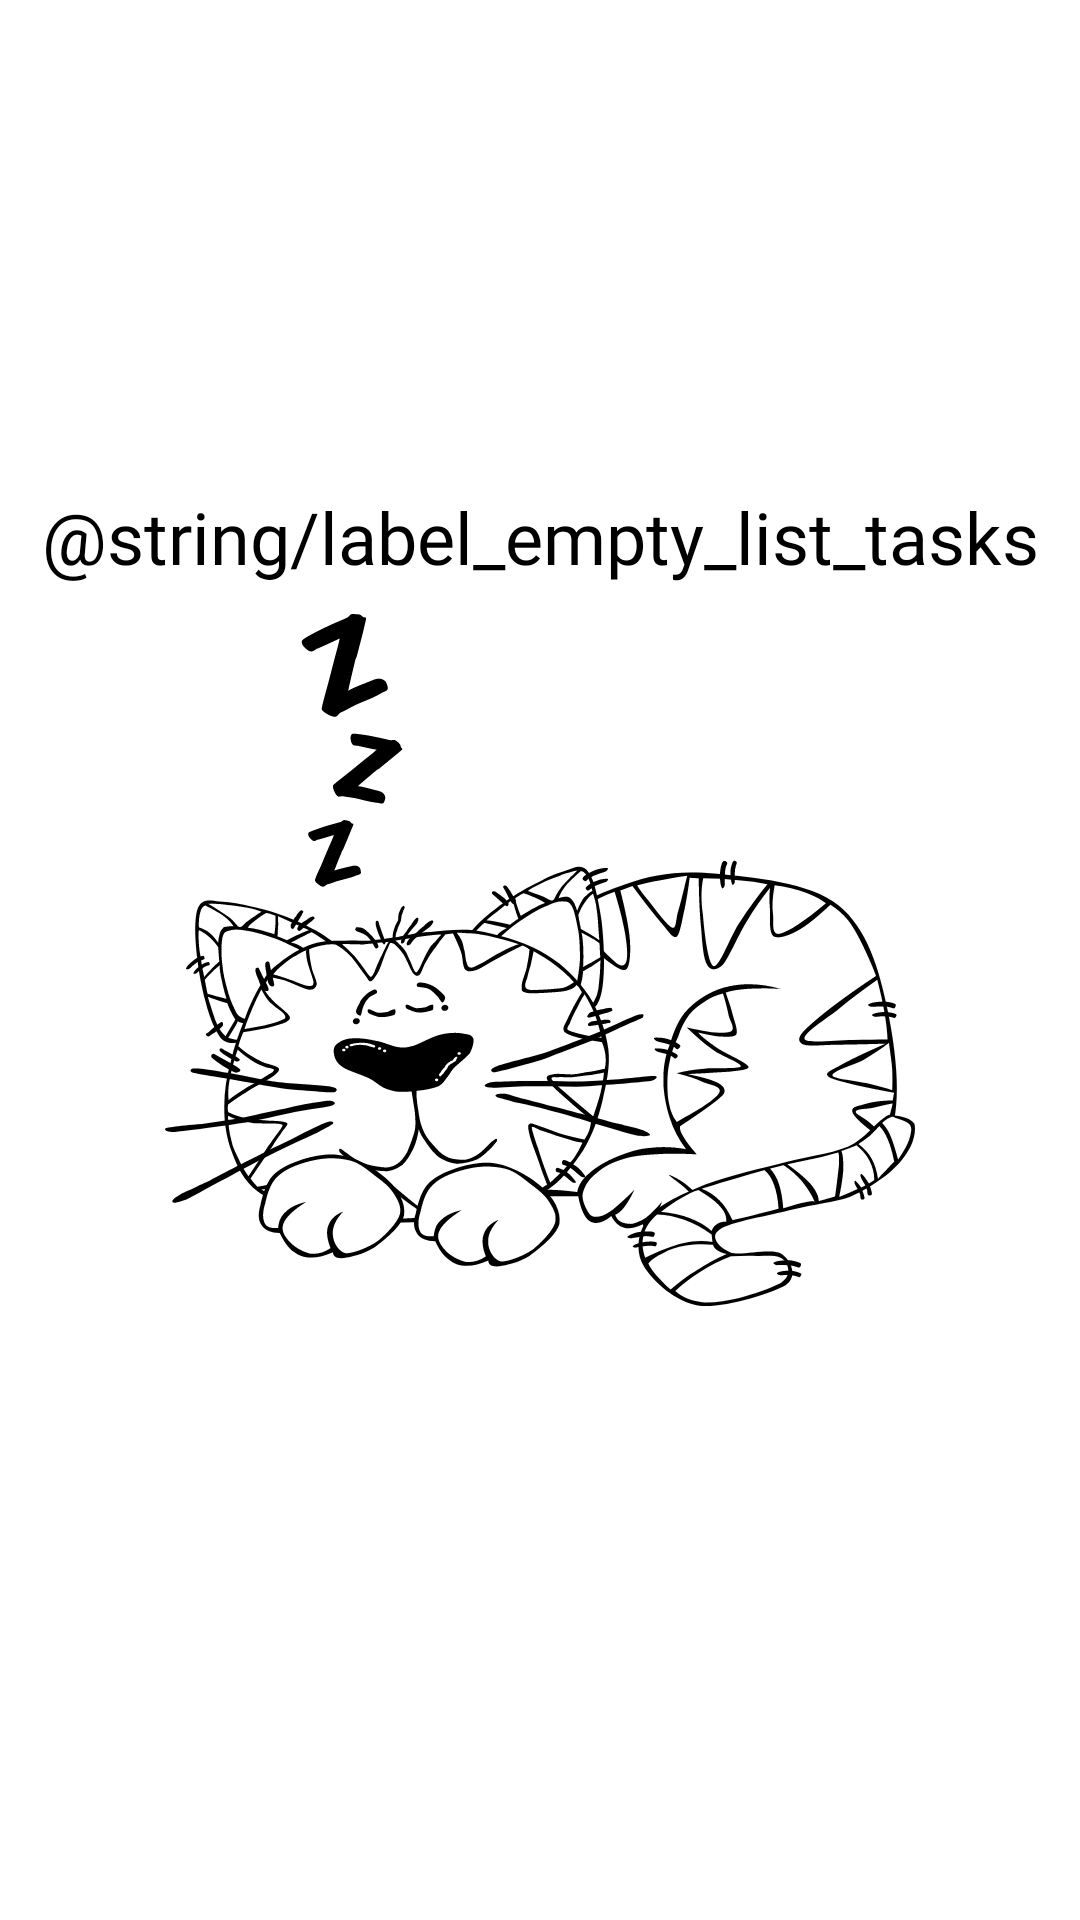

Here is an Android app screen rendered from its layout file. Give the layout XML and the strings, colors and styles it references.
<!-- AndroidManifest.xml: application theme Theme.ToDoList -->
<!-- res/layout/empty_state.xml -->
<?xml version="1.0" encoding="utf-8"?>
<androidx.constraintlayout.widget.ConstraintLayout
    xmlns:android="http://schemas.android.com/apk/res/android"
    xmlns:app="http://schemas.android.com/apk/res-auto"
    android:id="@+id/empty_state"
    android:layout_width="match_parent"
    android:layout_height="match_parent"
    android:layout_margin="16dp">

    <TextView
        android:id="@+id/tv_message"
        android:layout_width="wrap_content"
        android:layout_height="wrap_content"
        android:gravity="center"
        android:text="@string/label_empty_list_tasks"
        android:textColor="@color/black"
        android:textSize="24sp"
        android:fontFamily="@font/gloria_hallelujah"
        app:layout_constraintBottom_toTopOf="@id/iv_image"
        app:layout_constraintEnd_toEndOf="parent"
        app:layout_constraintStart_toStartOf="parent" />

    <androidx.appcompat.widget.AppCompatImageView
        android:id="@+id/iv_image"
        android:layout_width="wrap_content"
        android:layout_height="wrap_content"
        app:srcCompat="@drawable/ic_cartoon_cat_sleeping"
        app:layout_constraintWidth_max="250dp"
        app:layout_constraintHeight_max="250dp"
        app:layout_constraintTop_toTopOf="parent"
        app:layout_constraintBottom_toBottomOf="parent"
        app:layout_constraintStart_toStartOf="parent"
        app:layout_constraintEnd_toEndOf="parent"
        />
</androidx.constraintlayout.widget.ConstraintLayout>
<!-- resources referenced by this layout -->
<resources>
  <!-- drawable ic_cartoon_cat_sleeping: vector/xml drawable (drawable, 71711 chars, omitted) -->
  <style name="Theme.ToDoList" parent="Theme.MaterialComponents.Light.NoActionBar">
          
          <item name="colorPrimary">@color/black</item>
          <item name="colorPrimaryDark">@color/black</item>
          <item name="colorPrimaryVariant">@color/black</item>
          
          <item name="colorSecondary">@color/black</item>
          <item name="colorSecondaryVariant">@color/white</item>
          <item name="colorOnSecondary">@color/white</item>
          
          <item name="android:statusBarColor" tools:targetApi="l">?attr/colorPrimaryVariant</item>
          
      </style>
  <!-- not gathered from this repository: default colours our renderer supplied (Android Studio template values) -->
  <color name="black">#FF000000</color>
  <color name="white">#FFFFFFFF</color>
</resources>
